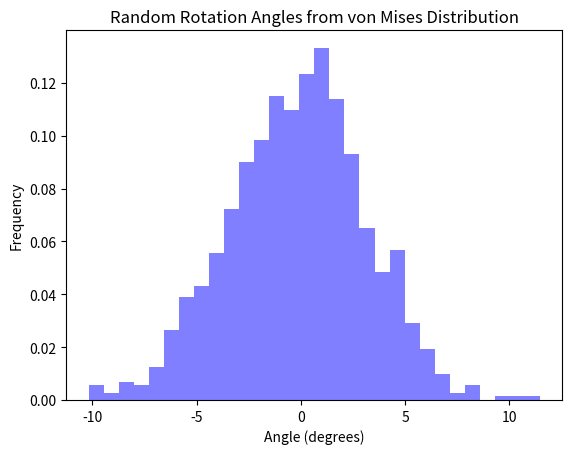

Recreate this plot in Python. (Note: this script raises an exception after producing the figure.)
# [redacted]
# [redacted]
# [redacted]
# [redacted]
import numpy as np
import matplotlib.pyplot as plt
import os

# Set the parameters for the von Mises distribution
mean_angle = 0  # Mean angle in radians
# [redacted]
# [redacted]
# [redacted]
kappa = 324  # Concentration parameter, controls the dispersion of the distribution ~10 deg

# Generate random samples from the von Mises distribution
num_samples = 1000
random_angles = np.random.vonmises(mean_angle, kappa, num_samples)

# [redacted]
# [redacted]
# Convert angles to degrees for visualization (optional)
random_angles_deg = np.degrees(random_angles)

# Plot the histogram of the generated angles
plt.hist(random_angles_deg, bins=30, density=True, alpha=0.5, color='b')
plt.title('Random Rotation Angles from von Mises Distribution')
plt.xlabel('Angle (degrees)')
plt.ylabel('Frequency')
# [redacted]
# [redacted]
plt.savefig("output/plots/Rotation_angle_distribution.png")  # save as png

# [redacted]
k_initial = np.array([[1.1e-11,0],[0,4.7e-13]])

# Target mean for exponential distribution
target_mean_1 = k_initial[0, 0]
target_mean_2 = k_initial[1, 1]

# Parameters for normal distribution
std_dev_normal = 0.1  # Standard deviation for normal distribution

# Calculate the mean and variance for the normal distribution
mean_normal_1 = np.log(target_mean_1) - 0.5 * (std_dev_normal**2)
mean_normal_2 = np.log(target_mean_2) - 0.5 * (std_dev_normal**2)

# Initialize variables
# [redacted]
num_samples = 1000
# [redacted]
final_eigenvalues = np.zeros([num_samples, 2])
filtered_count = 0
max_attempts = 10000  # Maximum attempts to reach 1000 valid samples

# [redacted]
# [redacted]
# [redacted]
# [redacted]
while filtered_count < num_samples and max_attempts > 0:
    # Generate random values from a normal distribution
    eigenvalues = np.zeros([num_samples, 2])
    normal_values_1 = np.random.normal(loc=mean_normal_1, scale=std_dev_normal, size=num_samples)
    normal_values_2 = np.random.normal(loc=mean_normal_2, scale=std_dev_normal, size=num_samples)

    # Calculate exponential values
    eigenvalues[:, 0] = np.exp(normal_values_1)
    eigenvalues[:, 1] = np.exp(normal_values_2)

    # Apply condition to remove values differing more than 20% from target means
    condition_1 = np.abs(eigenvalues[:, 0] - target_mean_1) <= 0.2 * target_mean_1
    condition_2 = np.abs(eigenvalues[:, 1] - target_mean_2) <= 0.2 * target_mean_2
    # Add valid samples to final_eigenvalues
    # [redacted]
    valid_samples = eigenvalues[condition_1 & condition_2]
    count_to_fill = min(num_samples - filtered_count, len(valid_samples))
    final_eigenvalues[filtered_count:filtered_count + count_to_fill] = valid_samples[:count_to_fill]

    # Update count and attempts
    filtered_count += count_to_fill 
    max_attempts -= 1

# [redacted]
print(final_eigenvalues)
# k_s = np.array([[final_eigenvalues[:, 0], 0], [0, final_eigenvalues[:, 1]]])

# [redacted]
# [redacted]
k = [np.empty((2, 2)) for _ in range(num_samples)]
# [redacted]
for i, angle in enumerate(random_angles):
    W = np.array([[0, -angle], [angle, 0]])
    R_r = np.identity(2) + (np.sin(angle)/angle) * W + ((1 - np.cos(angle))/angle**2) * np.dot(W, W)
    k_s = np.array([[final_eigenvalues[i, 0], 0], [0, final_eigenvalues[i, 1]]])
    k[i] = np.dot(R_r, np.dot(k_s, np.transpose(R_r)))

# Save the random hydraulic conductivity tensor
# [redacted]
file_name = 'output/data/random_hc.csv'

if os.path.exists(file_name):
    # [redacted]
    # [redacted]
    os.remove(file_name)
else:
    # [redacted]
    print(f"The {file_name} does not exist to remove")

# Save the list of arrays to a CSV file
# [redacted]
# [redacted]
# [redacted]
np.savetxt(file_name, np.array(k).reshape(num_samples, -1), delimiter=',')

print(f"Random hydraulic conductivity tensors have been saved to {file_name}")
